Labelled photos from "AIrice", an image-classification folder in HuyHoang2912/AI_Final. The possible labels are: gao lut rice, huyet rong rice, lai sua rice, long lai rice, lut bac rice, lut dien bien rice, lut do rice, lut trang rice, nep cam rice, nep sap rice, ngoc troi rice, tam rice, tam thom rice, thom my rice, thom go cong rice.

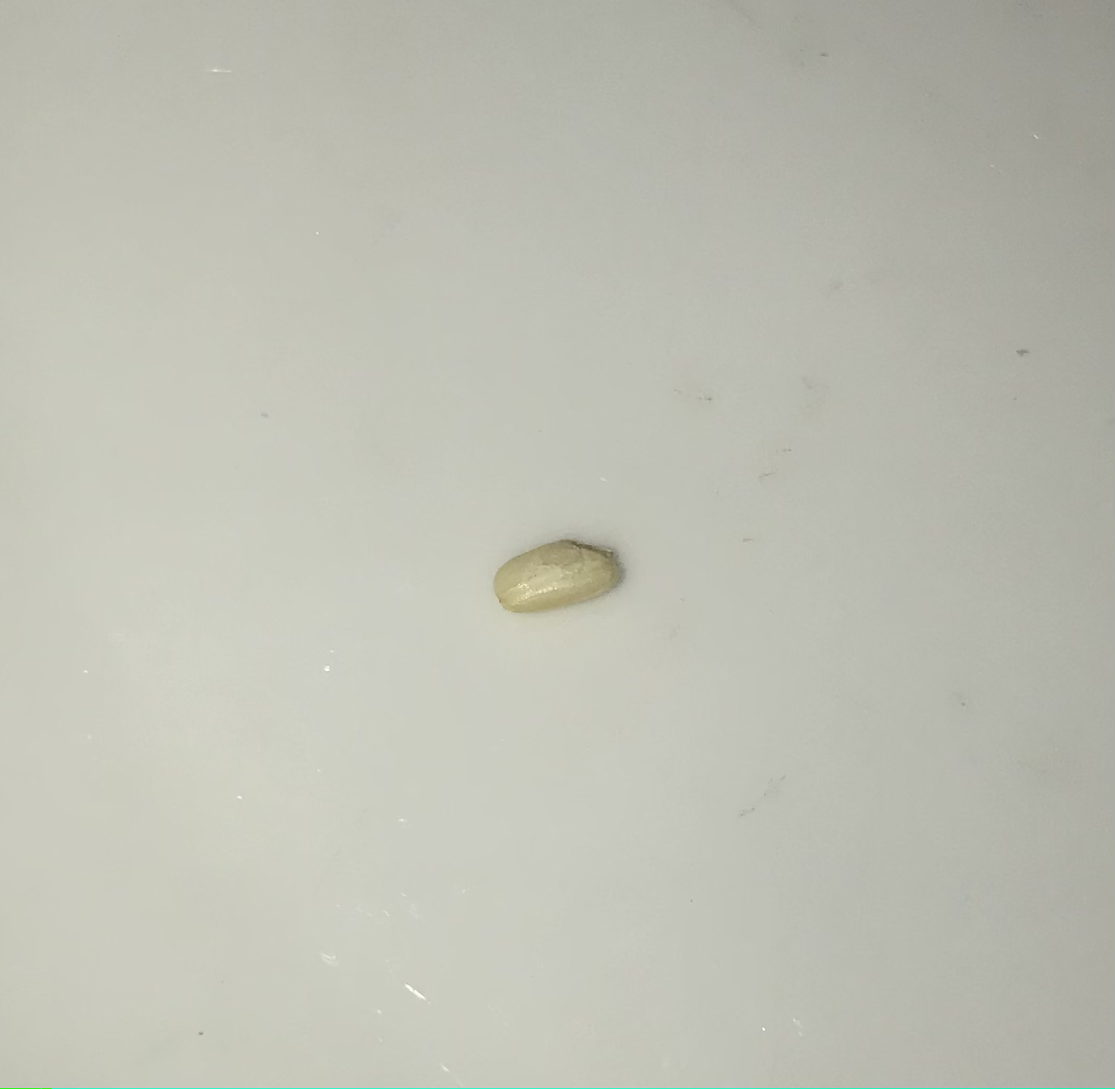
Label: lut bac rice

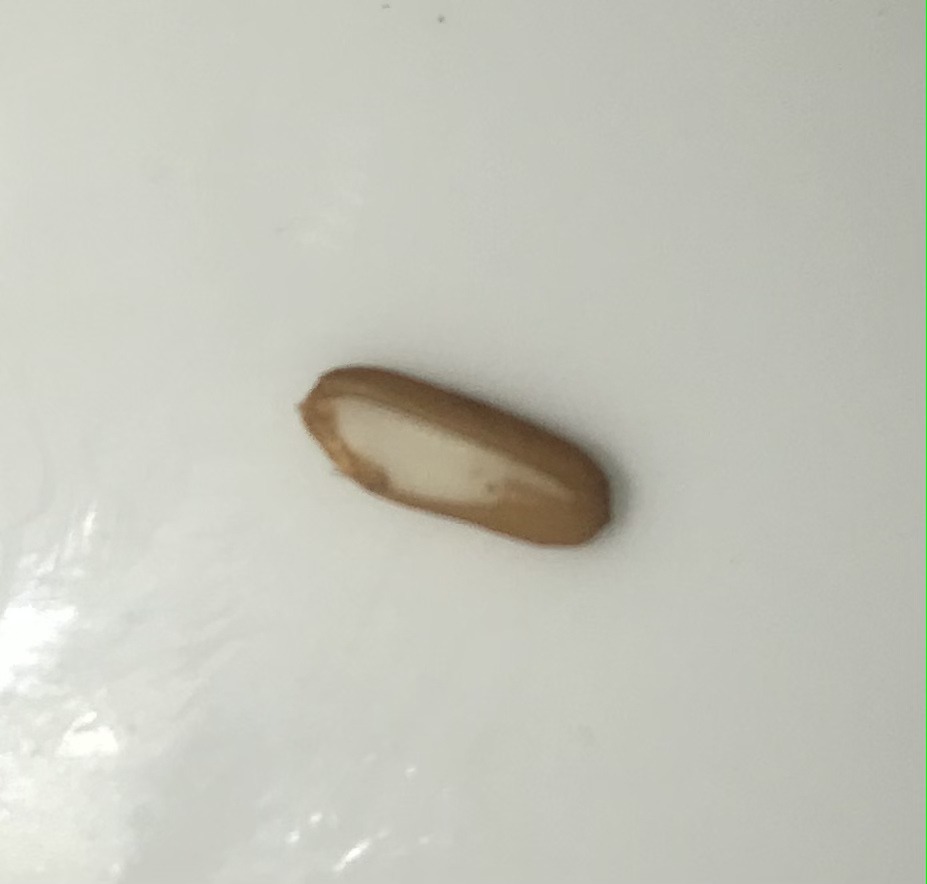
Label: lut dien bien rice

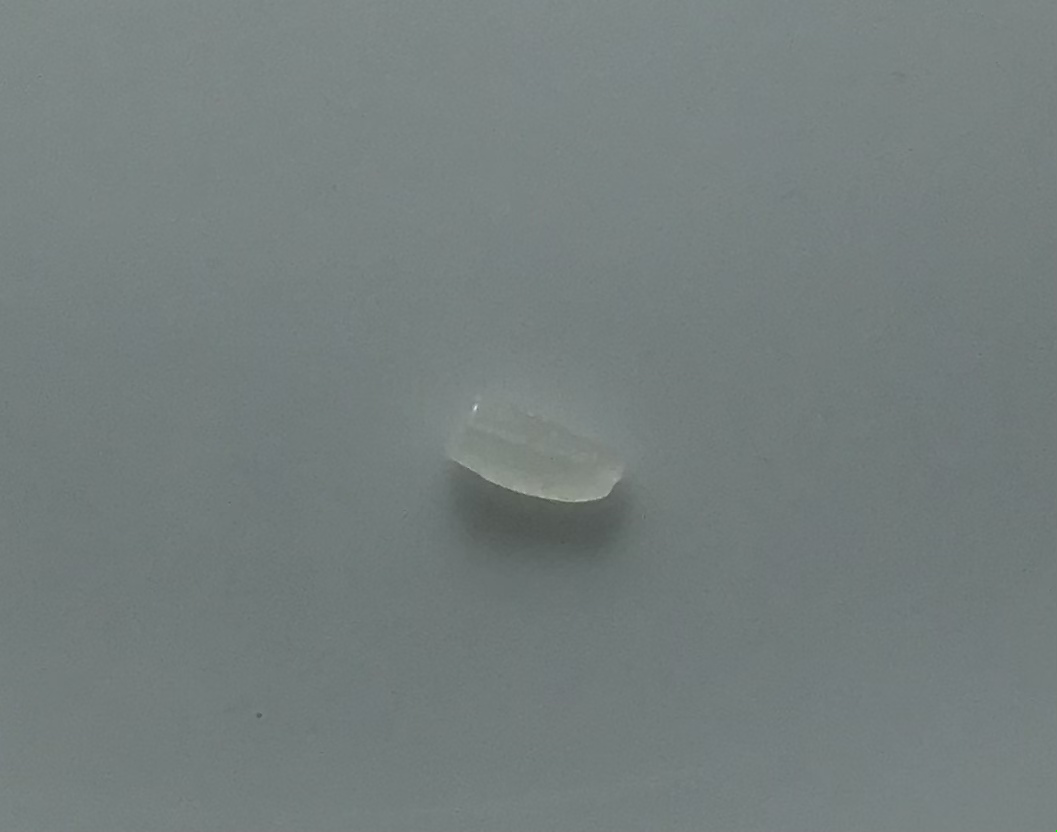
Label: tam rice

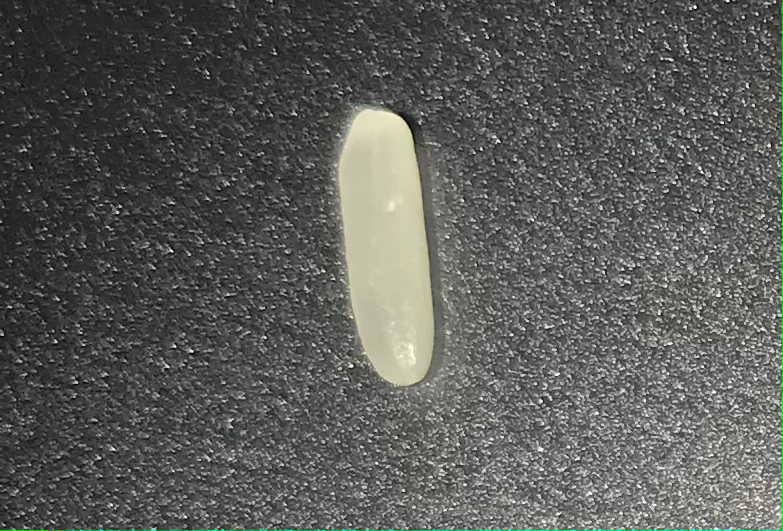
Label: thom my rice

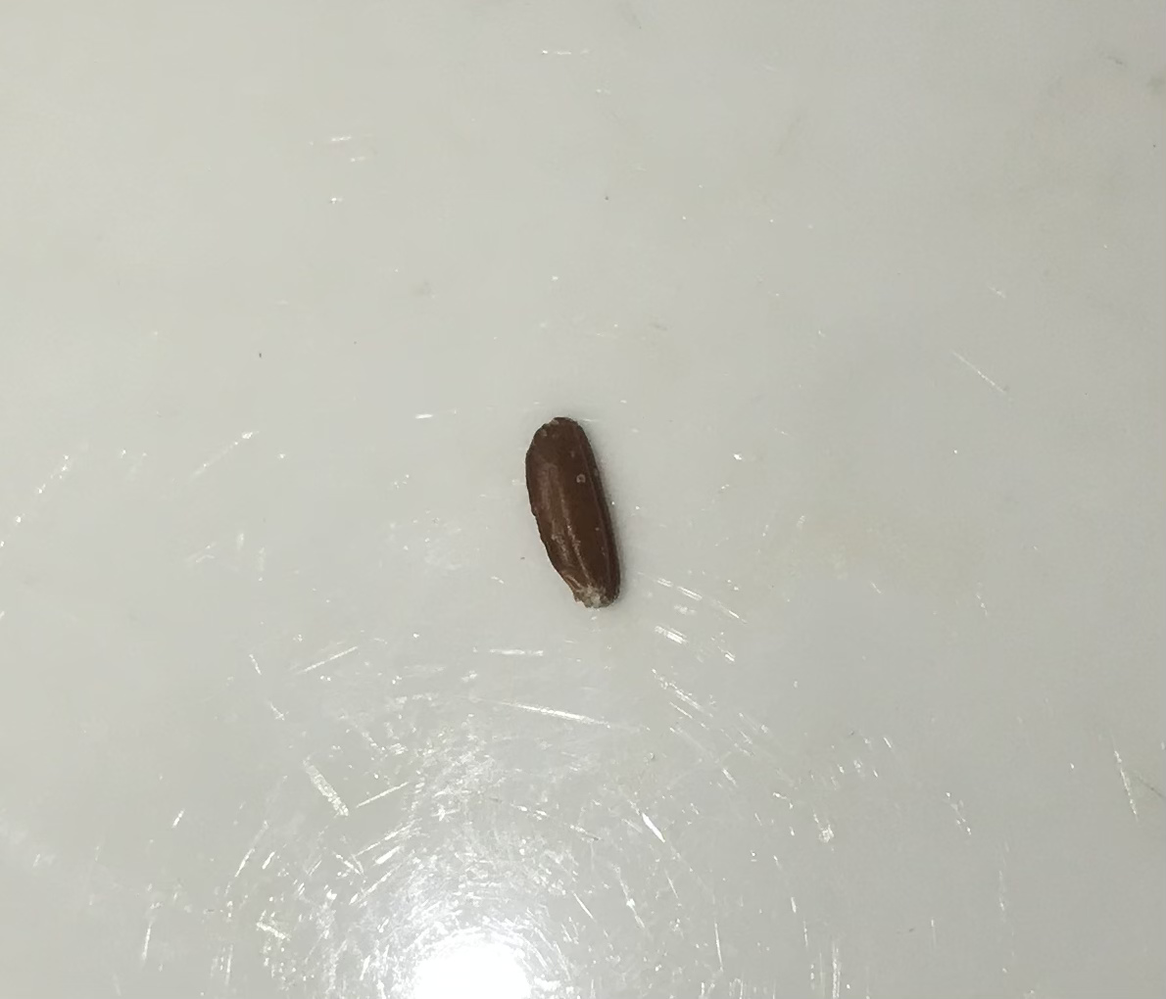
Label: lut do rice

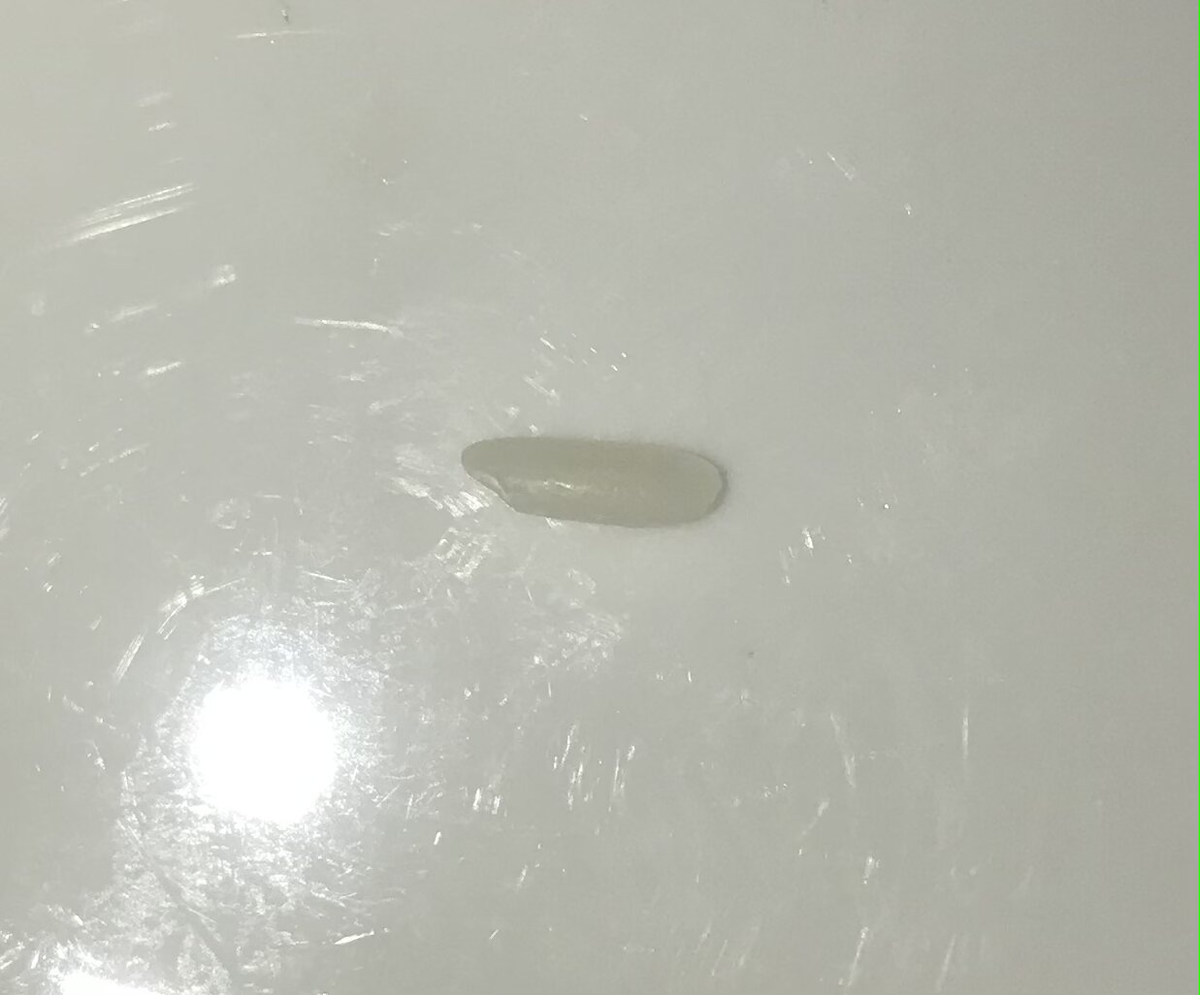
Label: lai sua rice
